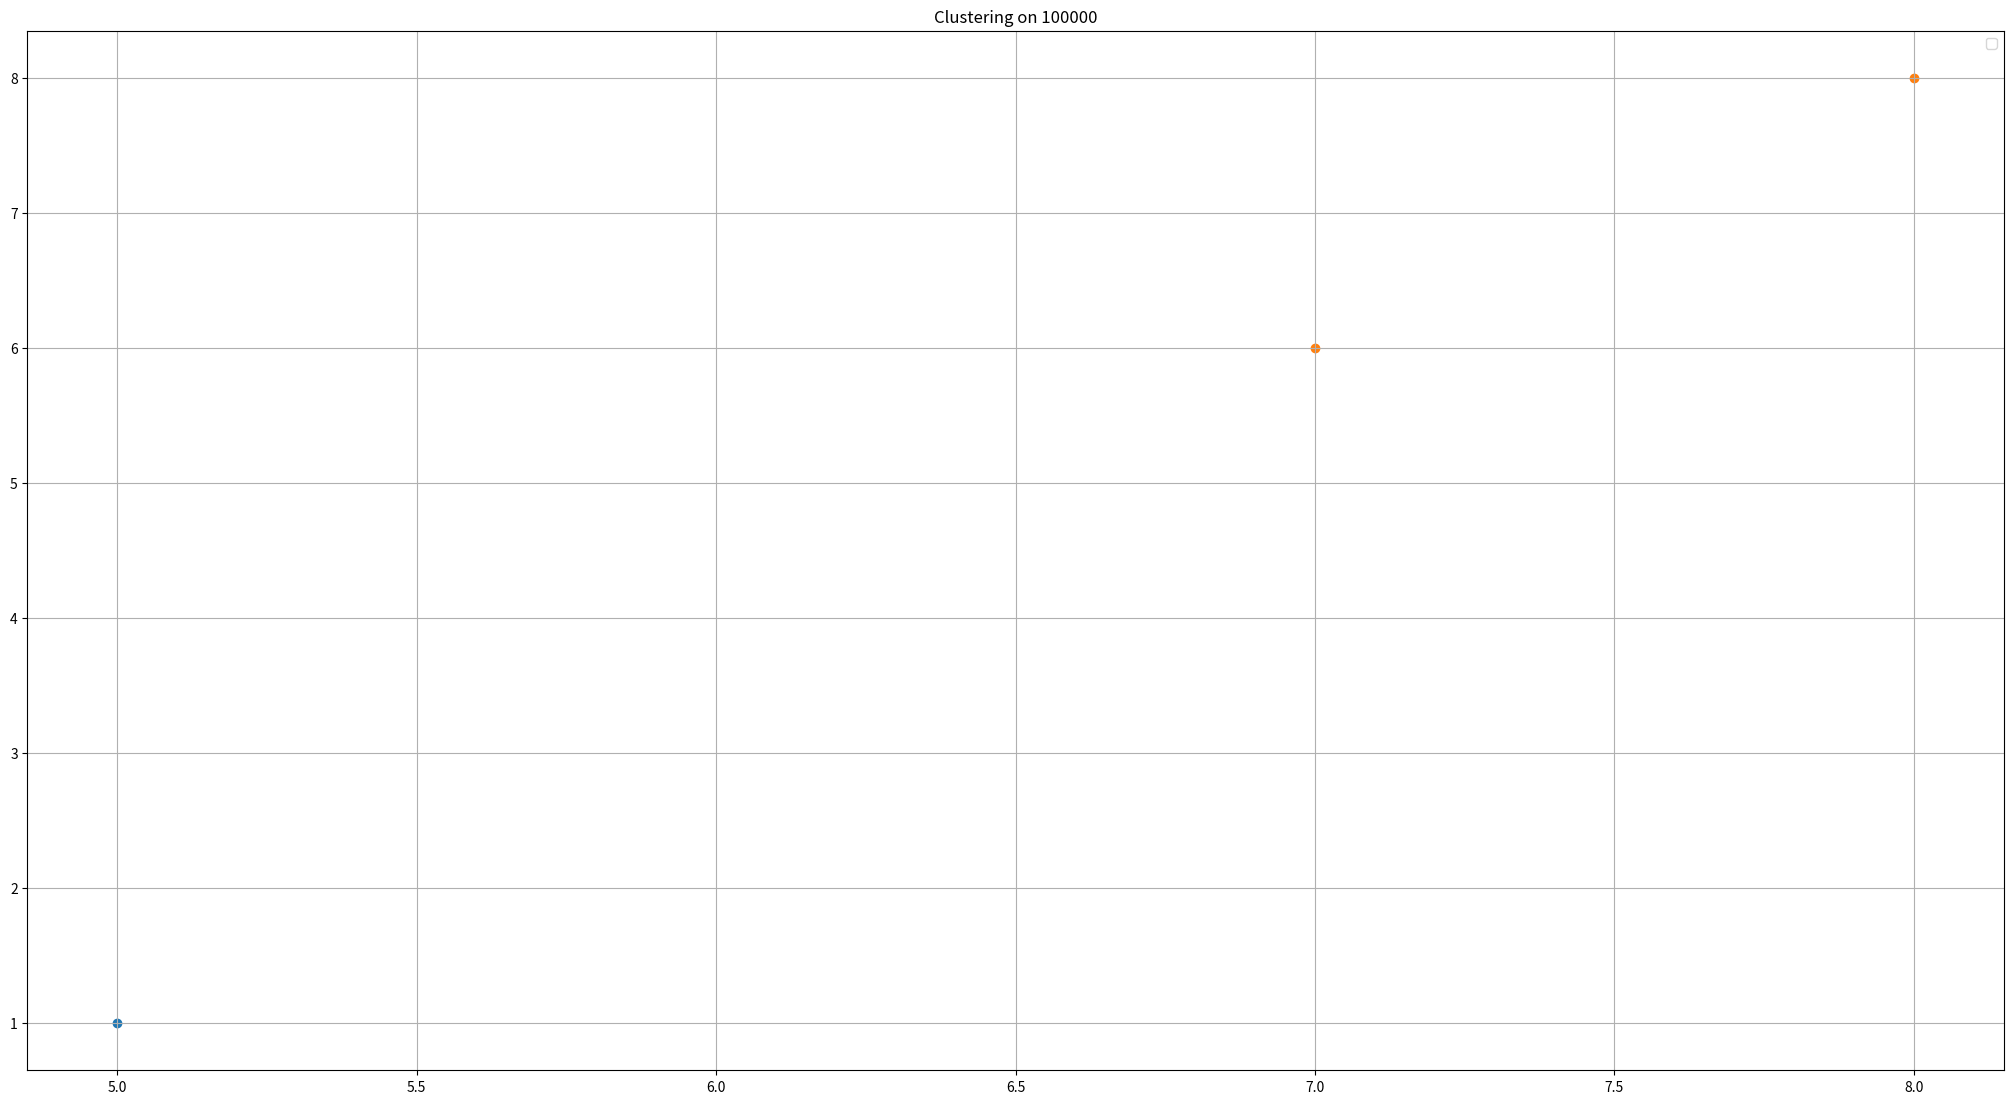

Reproduce this figure in Python.
'''
CSCI 447: Project 4
[redacted]
December 9, 2017
'''

from collections import OrderedDict
import math
from matplotlib import pyplot as plt
import numpy as np
import random


# Class which represents an ant, most logic is handled within the grid. The ant only keeps track of its location and
# what its carrying if anything. Probabilities are calculated in the grid and given to an ant for it to determine if
# it should pickup or drop a datum. Location is updated randomly by the grid and the ant is just told where to move
class Ant():
    def __init__(self, location):
        # Current location in the 2D grid where this ant is
        self.location = location
        # The datum the ant is carrying, if any
        self.carrying = None

    # Probabilistically picks up a datum off the grid. Probability is determined by the density of the neighborhood
    def pickup(self, prob, grid):
        if random.random() <= prob:
            # Pickup the datum and remove it from the grid
            self.carrying = grid[self.location]['Datum']
            grid[self.location]['Datum'] = None

    # Probabilistically drops a datum on the grid. Probability is determined by the density of the neighborhood
    def drop(self, prob, grid):
        if random.random() <= prob:
            # Drop the datum and allow this ant to carry another
            grid[self.location]['Datum'] = self.carrying
            self.carrying = None


# Class which represents the main ACO algorithm. Keeps track of the grid and the ants
class ACO():
    def __init__(self, data, patch_size=3, step_size=1, gammas=[50000, 0.1, 0.7]):
        # Find how large the dataset is and determine the grid size and amount of ants based on that
        length = len(data)
        # Make a grid which has 10 times as many locations as data points
        self.grid_size = math.ceil(math.sqrt(length * 10))
        # OrderedDict where the keys are tuples for coordinates (x, y), and the value is a dictionary
        self.grid = self.init_grid(self.grid_size, data)
        # Create twice as many ants as data points
        self.ants = self.init_ants(int(length / 10))
        # The search space of the ants
        # self.patch_size = math.ceil(length * 0.024) 5
        self.patch_size = patch_size
        # The amount of spaces an ant can move per move
        self.step_size = step_size
        # Tunable parameters for probabilities. 0th index is for density function, 1st is threshold for the probability
        # to pickup a datum, 2nd is a threshold for the probability to drop a datum
        self.gammas = gammas

    # Initialize the 2D, then place the data in the grid randomly
    def init_grid(self, dim, data):
        # Use an ordered dictionary so the points are in the order they are created
        grid = OrderedDict()

        # Create all the points in the 2D grid and assign its value with a dictionary
        for x in range(dim + 1):
            for y in range(dim + 1):
                grid[(x, y)] = {'Ant': None, 'Datum': None}

        # Place all the data points randomly in the grid
        for datum in data:
            # Choose a random location
            rand_pos = (random.randint(0, self.grid_size), random.randint(0, self.grid_size))
            # Loop until we have a point in the grid which isn't taken
            while grid[rand_pos]['Datum'] is not None:
                rand_pos = (random.randint(0, self.grid_size), random.randint(0, self.grid_size))
            # Add the datum to the grid
            grid[rand_pos]['Datum'] = datum

        return grid

    # Create all the ants and place them randomly on the grid
    def init_ants(self, num_ants):
        ants = []
        for i in range(num_ants):
            # Choose a random location
            rand_pos = (random.randint(0, self.grid_size), random.randint(0, self.grid_size))
            # Loop until we have a point in the grid which isn't taken
            while self.grid[rand_pos]['Ant'] is not None:
                rand_pos = (random.randint(0, self.grid_size), random.randint(0, self.grid_size))
            # Create an ant and append it to the list of ants
            ants.append(Ant(location=rand_pos))
            # Add the ant's reference to the dictionary
            self.grid[rand_pos]['Ant'] = ants[i]

        return ants

    # Find the similarity between two datums based on Euclidean distance
    def similarity(self, x, y):
        return math.sqrt(sum([(a - b) ** 2 for a, b in zip(x, y)]))

    # Finds the density of the neighborhood around an ant. Pickup is a boolean if the ant is trying to pickup or drop
    # a datum, to know which datum to compare to the neighborhood
    def density(self, ant, pickup):
        # Find the min and max coordinates so we stay on the grid
        min_x = max(0, ant.location[0] - self.patch_size)
        max_x = min(self.grid_size, ant.location[0] + self.patch_size)
        min_y = max(0, ant.location[1] - self.patch_size)
        max_y = min(self.grid_size, ant.location[1] + self.patch_size)
        # Sum all the similarities
        density_sum = 0

        # Search in the space around the ant
        for x in range(min_x, max_x):
            for y in range(min_y, max_y):
                # If a point has a datum compare it
                if self.grid[(x, y)]['Datum'] is not None:
                    if pickup:
                        # If the ant is trying to pickup, compare to the datum which is on the same point as the ant
                        density_sum += (1 - (self.similarity(self.grid[ant.location]['Datum'],
                                                             self.grid[(x, y)]['Datum']) / self.gammas[0]))
                    else:
                        # If the ant is trying to drop a datum, compare to the datum which it is carrying
                        density_sum += (1 - (
                                self.similarity(ant.carrying, self.grid[(x, y)]['Datum']) / self.gammas[0]))

        return max(0, ((1 / self.patch_size ** 2) * density_sum))

    # Calculate the probability to pickup, based on the density of the neighborhood and tunable params
    def prob_pick(self, ant):
        return (self.gammas[1] / (self.gammas[1] + self.density(ant, True))) ** 2

    # Calculate the probability to drop, based on the density of the neighborhood and tunable params
    def prob_drop(self, ant):
        # Get the density of the neighborhood
        density = self.density(ant, False)
        if density < self.gammas[2]:
            return 2 * density
        # If there is a high density drop the datum
        else:
            return 1

    # Find a valid position for an ant to move to within step size
    def find_valid_pos(self, ant):
        # Only try positions which
        min_x = max(0, ant.location[0] - self.step_size)
        max_x = min(self.grid_size, ant.location[0] + self.step_size)
        min_y = max(0, ant.location[1] - self.step_size)
        max_y = min(self.grid_size, ant.location[1] + self.step_size)
        # Fail safe if an ant is stuck, i.e. its surrounded by ants and cannot move
        i = 0
        max_tries = 100

        # Move the ant to an available spot within step size
        rand_pos = (random.randint(min_x, max_x), random.randint(min_y, max_y))
        # Loop until we have a point in the grid which isn't taken
        while self.grid[rand_pos]['Ant'] is not None and i <= (self.step_size * max_tries):
            rand_pos = (random.randint(min_x, max_x), random.randint(min_y, max_y))
            i += 1

        # If we reached the fail safe, just leave the ant and hope another moves before the next iteration
        if i == (self.step_size * max_tries):
            return ant.location
        else:
            return rand_pos

    # Graphs the points in the 2D grid which currently have a datum
    def graph_grid(self, name, clusters):
        # Use a different color for each cluster
        colors = np.random.rand(len(clusters.keys()))

        # Make a large graph
        plt.figure(figsize=(25.5, 13.5), dpi=100)
        # Iterate through each cluster and add it to the scatterplot
        for cluster in clusters.values():
            x = [x[0] for x in cluster]
            y = [y[1] for y in cluster]
            plt.scatter(x, y)

        # Create a legend of cluster number and color
        plt.title('Clustering on {0}'.format(name))
        plt.legend()
        plt.grid()
        plt.savefig('tuning\\ACO\\ACO-{2}, {0}-1M, 10%, {1}, C.png'.format(str(self.gammas), self.patch_size, name))
        # plt.show()

    # Search for clusters in the grid, based on depth first search and an area around each point that has datum
    def find_clusters(self):
        # Get the points (x, y) from the grid which are considered a cluster
        clusters_points = self.connect_points()
        clusters_real = {}
        # Make clusters which contain the real values for comparison to other algorithms
        for key in clusters_points.keys():
            clusters_real[key] = []
            for point in clusters_points[key]:
                # Get the datum vector from the grid which corresponds to this point
                clusters_real[key].append(self.grid[(point[0], point[1])]['Datum'])

        # Return both views of the cluster
        return clusters_points, clusters_real

    # Use DFS to find all points which are connected and therefore clustered
    def connect_points(self):
        # Mark each point as unvisited
        visited = [[False for j in range(self.grid_size + 1)] for i in range(self.grid_size + 1)]
        # Keep track of the amount of clusters, used as a dictionary key and identifier
        count = 0
        # Has the structure {id: [(x1, y1), (x2, y2), ...]
        clusters = {}
        # Check every point in the grid
        for i in range(self.grid_size + 1):
            for j in range(self.grid_size + 1):
                # If the point has not been visited and there is a datum, this is a new cluster
                if visited[i][j] is False and self.grid[(i, j)]['Datum'] is not None:
                    # Add a new cluster to the dictionary
                    clusters[count] = []
                    # Start the recursion by calling helper
                    self.DFS(i, j, visited, clusters[count])
                    # Move to the next cluster
                    count += 1

        # List of clusters to remove from the dictionary because they are empty lists
        remove = []

        # Find empty lists in the dictionary, but wait to remove or runtime errors will occur
        for k, v in clusters.items():
            if len(v) == 0:
                remove.append(k)

        # Remove from the dictionary
        for k in remove:
            del clusters[k]

        return clusters

    # Determine if a point is valid, used by DFS. Valid signifies that it is on the grid, not visited and is holding a
    # datum vector
    def is_valid(self, i, j, visited):
        return 0 <= i < self.grid_size + 1 and 0 <= j < self.grid_size + 1 and not visited[i][j] and \
               self.grid[(i, j)]['Datum'] is not None

    # Recursive DFS algorithm
    def DFS(self, i, j, visited, cluster):
        # The square search space around a point which can be valid for connection. 2 would mean two points left,
        # two right, two down, etc and is generally safe and close to what shows within a graph.
        # 1 creates many small clusters
        threshold = 2

        # Create vectors of valid x, y coordinates which are around the point we're at
        rows = []
        cols = []
        for x in range(-threshold, threshold + 1):
            for y in range(-threshold, threshold + 1):
                # Skip so we don't check the point against itself
                if x == 0 and y == 0:
                    continue
                else:
                    rows.append(x)
                    cols.append(y)

        # Set the current point to visited
        visited[i][j] = True

        # Iterate through all reachable points
        for z in range(len(rows)):
            # Determine if the point is valid
            if self.is_valid(i + rows[z], j + cols[z], visited):
                # Append the location to the cluster list, and recure from it
                cluster.append((i + rows[z], j + cols[z]))
                self.DFS(i + rows[z], j + cols[z], visited, cluster)

    # Main ACO algorithm based on the Lumer-Faieta algorithm
    def main(self, name, max_iter=1000000):
        for i in range(max_iter):
            if i % 100000 == 0:
                print("ACO, current iteration:", i)
            # Iterate through all ants
            for ant in self.ants:
                # If the ant is not carrying anything and there is a datum available, try to pick it up
                if ant.carrying is None and self.grid[ant.location]['Datum'] is not None:
                    ant.pickup(self.prob_pick(ant), self.grid)
                # If the ant is carrying a datum and there is a spot available, try to place it on the grid
                elif ant.carrying is not None and self.grid[ant.location]['Datum'] is None:
                    ant.drop(self.prob_drop(ant), self.grid)

                # Find a valid postion for the ant to move to, then update its position
                rand_pos = self.find_valid_pos(ant)
                self.grid[ant.location]['Ant'] = None
                self.grid[rand_pos]['Ant'] = ant
                ant.location = rand_pos

        # Make all the ants drop any datums they happen to be carrying at the end of iterations. They will find the
        # proper location before dropping.
        while len(self.ants) > 0:
            for ant in self.ants:
                if ant.carrying is None:
                    self.ants.remove(ant)

                # Try to drop the point
                if ant.carrying is not None and self.grid[ant.location]['Datum'] is None:
                    ant.drop(self.prob_drop(ant), self.grid)

                # Find a valid postion for the ant to move to, then update its position
                rand_pos = self.find_valid_pos(ant)
                self.grid[ant.location]['Ant'] = None
                self.grid[rand_pos]['Ant'] = ant
                ant.location = rand_pos

        # Find the clusters using helper functions
        clusters_points, clusters_real = self.find_clusters()
        self.graph_grid(name, clusters_points)
        return clusters_real


if __name__ == '__main__':
    aco = ACO(data=[[1, 2, 3], [1, 2, 3], [1, 2, 3], [1, 2, 3], [1, 2, 3]])
    aco.main(100000)
